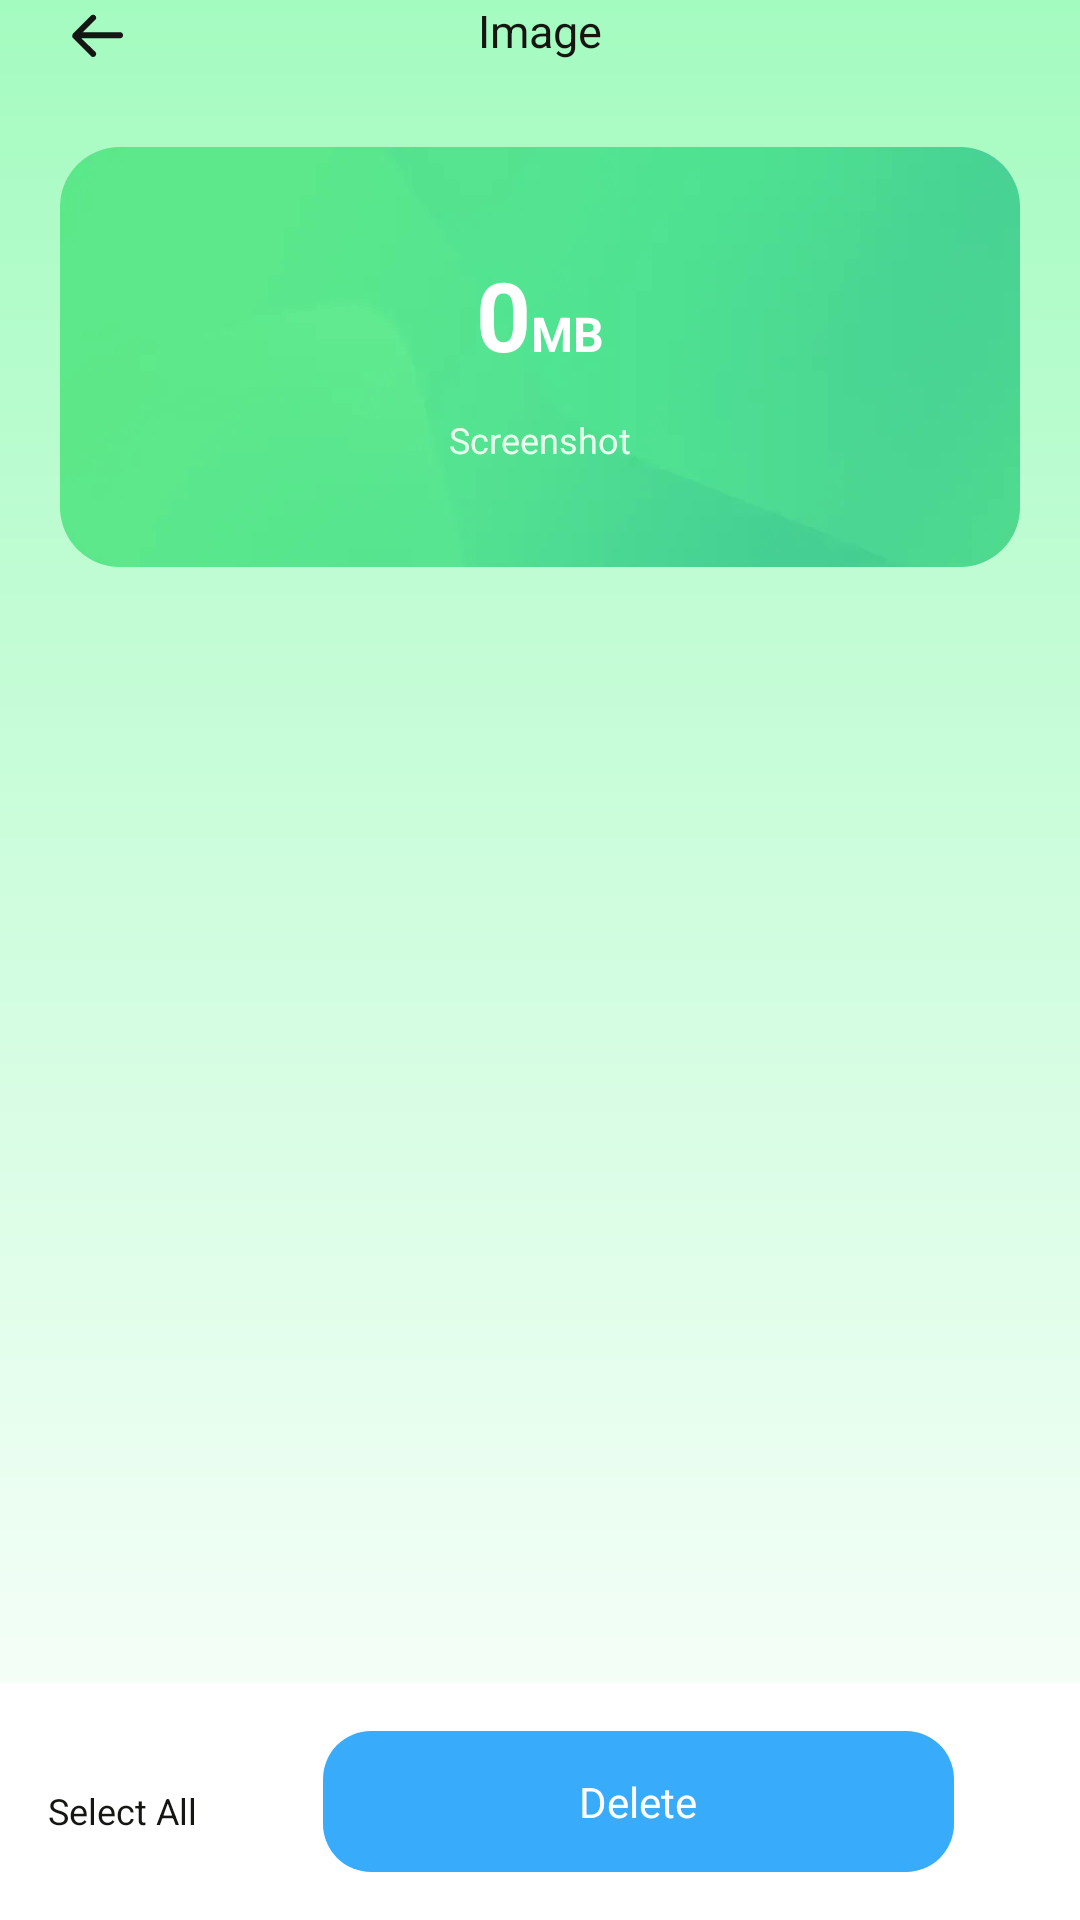

The Android layout XML behind this screen, and the referenced resources:
<!-- AndroidManifest.xml: application theme Theme.MobPhoneClean368 -->
<!-- res/layout/activity_clean_picture.xml -->
<?xml version="1.0" encoding="utf-8"?>
<androidx.constraintlayout.widget.ConstraintLayout xmlns:android="http://schemas.android.com/apk/res/android"
    xmlns:app="http://schemas.android.com/apk/res-auto"
    xmlns:tools="http://schemas.android.com/tools"
    android:id="@+id/picture"
    android:layout_width="match_parent"
    android:layout_height="match_parent"
    android:background="@drawable/bg_image"
    android:fitsSystemWindows="true">

    <ImageView
        android:id="@+id/btn_back"
        android:layout_width="wrap_content"
        android:layout_height="wrap_content"
        android:layout_alignParentStart="true"
        android:layout_centerVertical="true"
        android:layout_marginStart="20dp"
        android:src="@drawable/tui_hei"
        app:layout_constraintStart_toStartOf="parent"
        app:layout_constraintTop_toTopOf="parent" />

    <TextView
        android:id="@+id/tv_title"
        android:layout_width="wrap_content"
        android:layout_height="wrap_content"
        android:layout_centerInParent="true"
        android:text="Image"
        android:textColor="#FF151611"
        android:textSize="15sp"
        app:layout_constraintEnd_toEndOf="parent"
        app:layout_constraintStart_toStartOf="parent"
        app:layout_constraintTop_toTopOf="parent" />

    <LinearLayout
        android:id="@+id/scanning_details"
        android:layout_width="match_parent"
        android:layout_height="wrap_content"
        android:layout_marginHorizontal="20dp"
        android:layout_marginTop="25dp"
        android:background="@drawable/bg_img"
        android:gravity="center"
        android:orientation="vertical"
        app:layout_constraintEnd_toEndOf="parent"
        app:layout_constraintStart_toStartOf="parent"
        app:layout_constraintTop_toBottomOf="@+id/btn_back">

        <LinearLayout
            android:layout_width="wrap_content"
            android:layout_height="wrap_content"
            android:gravity="center_horizontal"
            android:orientation="horizontal">

            <TextView
                android:id="@+id/tv_scanned_size"
                android:layout_width="wrap_content"
                android:layout_height="wrap_content"
                android:text="0"
                android:textColor="@color/white"
                android:textSize="32sp"
                android:textStyle="bold" />

            <TextView
                android:id="@+id/tv_scanned_size_un"
                android:layout_width="wrap_content"
                android:layout_height="wrap_content"
                android:text="MB"
                android:textColor="@color/white"
                android:textSize="16sp"
                android:textStyle="bold" />
        </LinearLayout>

        <TextView
            android:layout_width="wrap_content"
            android:layout_height="wrap_content"
            android:layout_marginTop="12dp"
            android:text="Screenshot"
            android:textColor="#FFEAFFEB"
            android:textSize="12sp" />

    </LinearLayout>


    <androidx.recyclerview.widget.RecyclerView
        android:id="@+id/rv_categories"
        android:layout_width="match_parent"
        android:layout_height="0dp"
        android:layout_marginHorizontal="20dp"
        android:layout_marginVertical="24dp"
        app:layout_constraintBottom_toTopOf="@+id/ll_select_all"
        app:layout_constraintEnd_toEndOf="parent"
        app:layout_constraintStart_toStartOf="parent"
        app:layout_constraintTop_toBottomOf="@+id/scanning_details"
        tools:listitem="@layout/item_picture_group" />
    
    <LinearLayout
        android:id="@+id/ll_select_all"
        android:layout_width="match_parent"
        android:layout_height="wrap_content"
        android:background="@color/white"
        android:gravity="center_vertical"
        android:orientation="horizontal"
        android:padding="16dp"
        app:layout_constraintBottom_toBottomOf="parent">

        <LinearLayout
            android:id="@+id/ll_all_select"
            android:layout_width="wrap_content"
            android:layout_height="wrap_content"
            android:layout_marginEnd="16dp"
            android:gravity="center"
            android:orientation="vertical">

            <ImageView
                android:id="@+id/cb_select_all_global"
                android:layout_width="wrap_content"
                android:layout_height="wrap_content"
                android:src="@drawable/dischooe"/>

            <TextView
                android:layout_width="wrap_content"
                android:layout_height="wrap_content"
                android:text="Select All"
                android:layout_marginTop="6dp"
                android:textColor="#FF151611"
                android:textSize="12sp" />
        </LinearLayout>

        <androidx.appcompat.widget.AppCompatTextView
            android:id="@+id/btn_clean_now"
            android:layout_width="match_parent"
            android:layout_height="wrap_content"
            android:layout_marginHorizontal="26dp"
            android:paddingVertical="14dp"
            android:text="Delete"
            android:textColor="#FFFFFFFF"
            android:textSize="14sp"
            android:gravity="center"
            android:background="@drawable/bg_clean_but"
            app:layout_constraintBottom_toBottomOf="parent"
            app:layout_constraintTop_toBottomOf="@id/rv_categories" />
    </LinearLayout>

</androidx.constraintlayout.widget.ConstraintLayout>
<!-- res/layout/item_picture_group.xml (included above) -->
<?xml version="1.0" encoding="utf-8"?>
<LinearLayout xmlns:android="http://schemas.android.com/apk/res/android"
    android:layout_width="match_parent"
    android:layout_height="wrap_content"
    android:layout_marginBottom="20dp"
    android:orientation="vertical">

    <LinearLayout
        android:layout_width="match_parent"
        android:layout_height="wrap_content"
        android:gravity="center_vertical"
        android:orientation="horizontal"
        android:paddingHorizontal="16dp"
        android:paddingVertical="12dp">

        <TextView
            android:id="@+id/tv_date"
            android:layout_width="0dp"
            android:layout_height="wrap_content"
            android:layout_weight="1"
            android:text="-"
            android:textColor="#FF999999"
            android:textSize="14sp" />

        <ImageView
            android:id="@+id/cb_select_all"
            android:layout_width="20dp"
            android:layout_height="20dp"
            android:src="@drawable/dischooe"
            android:button="@null" />

    </LinearLayout>

    
    <androidx.recyclerview.widget.RecyclerView
        android:id="@+id/rv_pictures"
        android:layout_width="match_parent"
        android:layout_height="wrap_content"
        android:layout_marginTop="12dp"/>

</LinearLayout>
<!-- resources referenced by this layout -->
<resources>
  <color name="white">#FFFFFFFF</color>
  <!-- drawable bg_clean_but (drawable) -->
  <?xml version="1.0" encoding="utf-8"?>
  <shape xmlns:android="http://schemas.android.com/apk/res/android"
      android:shape="rectangle">
      <corners android:radius="16dp"/>
      <solid android:color="#39ABFB"/>
  </shape>
  <!-- drawable bg_image (drawable) -->
  <?xml version="1.0" encoding="utf-8"?>
  <shape xmlns:android="http://schemas.android.com/apk/res/android"
      android:shape="rectangle">
      <gradient android:startColor="#A4FBC0"
          android:endColor="#FFFFFF"
          android:angle="270"/>
  </shape>
  <!-- drawable bg_img: webp bitmap (drawable-xxhdpi, 3652 bytes) -->
  <!-- drawable tui_hei: webp bitmap (drawable-xxhdpi, 820 bytes) -->
  <style name="Theme.MobPhoneClean368" parent="Theme.AppCompat.Light.NoActionBar">
          <item name="colorPrimary">@color/colorPrimary</item>
          <item name="colorPrimaryDark">@color/colorPrimaryDark</item>
          <item name="colorAccent">@color/colorAccent</item>
      </style>
  <color name="colorPrimary">#3CBBFC</color>
  <color name="colorPrimaryDark">#3CBBFC</color>
  <color name="colorAccent">#3CBBFC</color>
</resources>
